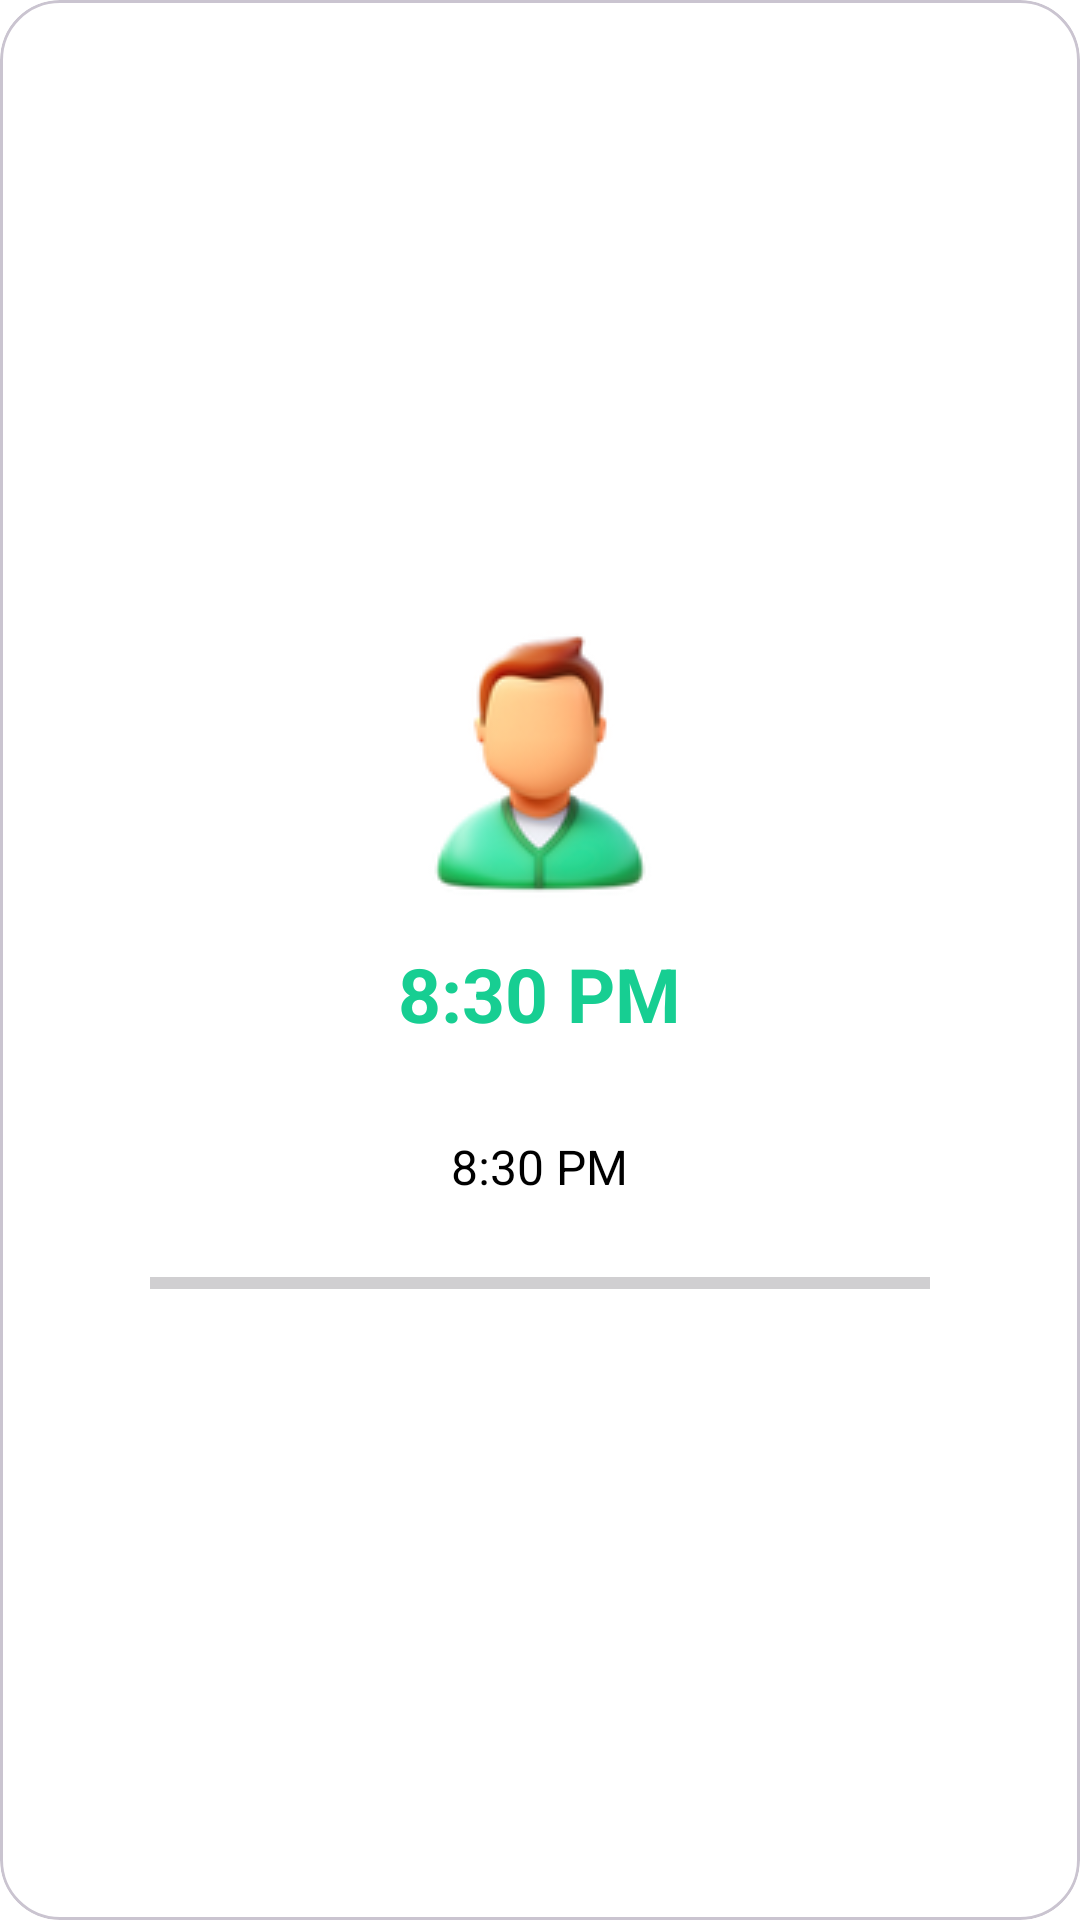

The Android layout XML behind this screen, and the referenced resources:
<!-- AndroidManifest.xml: application theme Theme.ChatGPT -->
<!-- res/layout/custom_signup_successful_dialoguebox.xml -->
<?xml version="1.0" encoding="utf-8"?>
<com.google.android.material.card.MaterialCardView xmlns:android="http://schemas.android.com/apk/res/android"
    xmlns:app="http://schemas.android.com/apk/res-auto"
    android:layout_width="match_parent"
    android:layout_height="350dp"
    android:layout_gravity="center"
    app:cardBackgroundColor="@color/white"
    app:cardCornerRadius="20dp">

    <LinearLayout
        android:layout_width="match_parent"
        android:layout_height="match_parent"
        android:gravity="center"
        android:orientation="vertical">


        <ImageView
            android:layout_width="wrap_content"
            android:layout_height="wrap_content"
            android:src="@drawable/person_icon"
            android:contentDescription="@string/dialogue_image" />

        <TextView
            android:id="@+id/custom_dialog_title"
            android:layout_width="wrap_content"
            android:layout_height="wrap_content"
            android:layout_gravity="center_horizontal"
            android:fontFamily="sans-serif"
            android:padding="10dp"
            android:text="@string/sample_time"
            android:textAlignment="center"
            android:textColor="@color/sea_green"
            android:textSize="25sp"
            android:textStyle="bold" />

        <TextView
            android:id="@+id/custom_dialog_description"
            android:layout_width="wrap_content"
            android:layout_height="wrap_content"
            android:layout_gravity="center_horizontal"
            android:padding="20dp"
            android:text="@string/sample_time"
            android:textAlignment="center"
            android:textColor="@color/textColor"
            android:textSize="16sp" />


        <ProgressBar
            android:id="@+id/custom_signup_progressBar"
            style="@style/Widget.AppCompat.ProgressBar.Horizontal"
            android:layout_width="match_parent"
            android:layout_height="wrap_content"
            android:layout_gravity="center_horizontal"
            android:layout_marginHorizontal="50dp"
            android:progressTint="@color/sea_green"
            android:visibility="visible" />
    </LinearLayout>

</com.google.android.material.card.MaterialCardView>
<!-- resources referenced by this layout -->
<resources>
  <color name="sea_green">#17CE92</color>
  <color name="textColor">#FF000000</color>
  <color name="white">#FFFFFFFF</color>
  <!-- drawable person_icon: png bitmap (drawable, 12886 bytes) -->
  <string name="dialogue_image">Dialogue_Image</string>
  <string name="sample_time">8:30 PM</string>
  <style name="Theme.ChatGPT" parent="Base.Theme.ChatGPT" />
  <style name="Base.Theme.ChatGPT" parent="Theme.Material3.DayNight.NoActionBar">
          
          
  
          <item name="colorPrimary">@color/sea_green</item>
  
          <item name="android:windowBackground">@color/white</item>
          <item name="colorPrimaryDark">@color/white</item>
          <item name="android:windowLightStatusBar">true</item>
      </style>
</resources>
